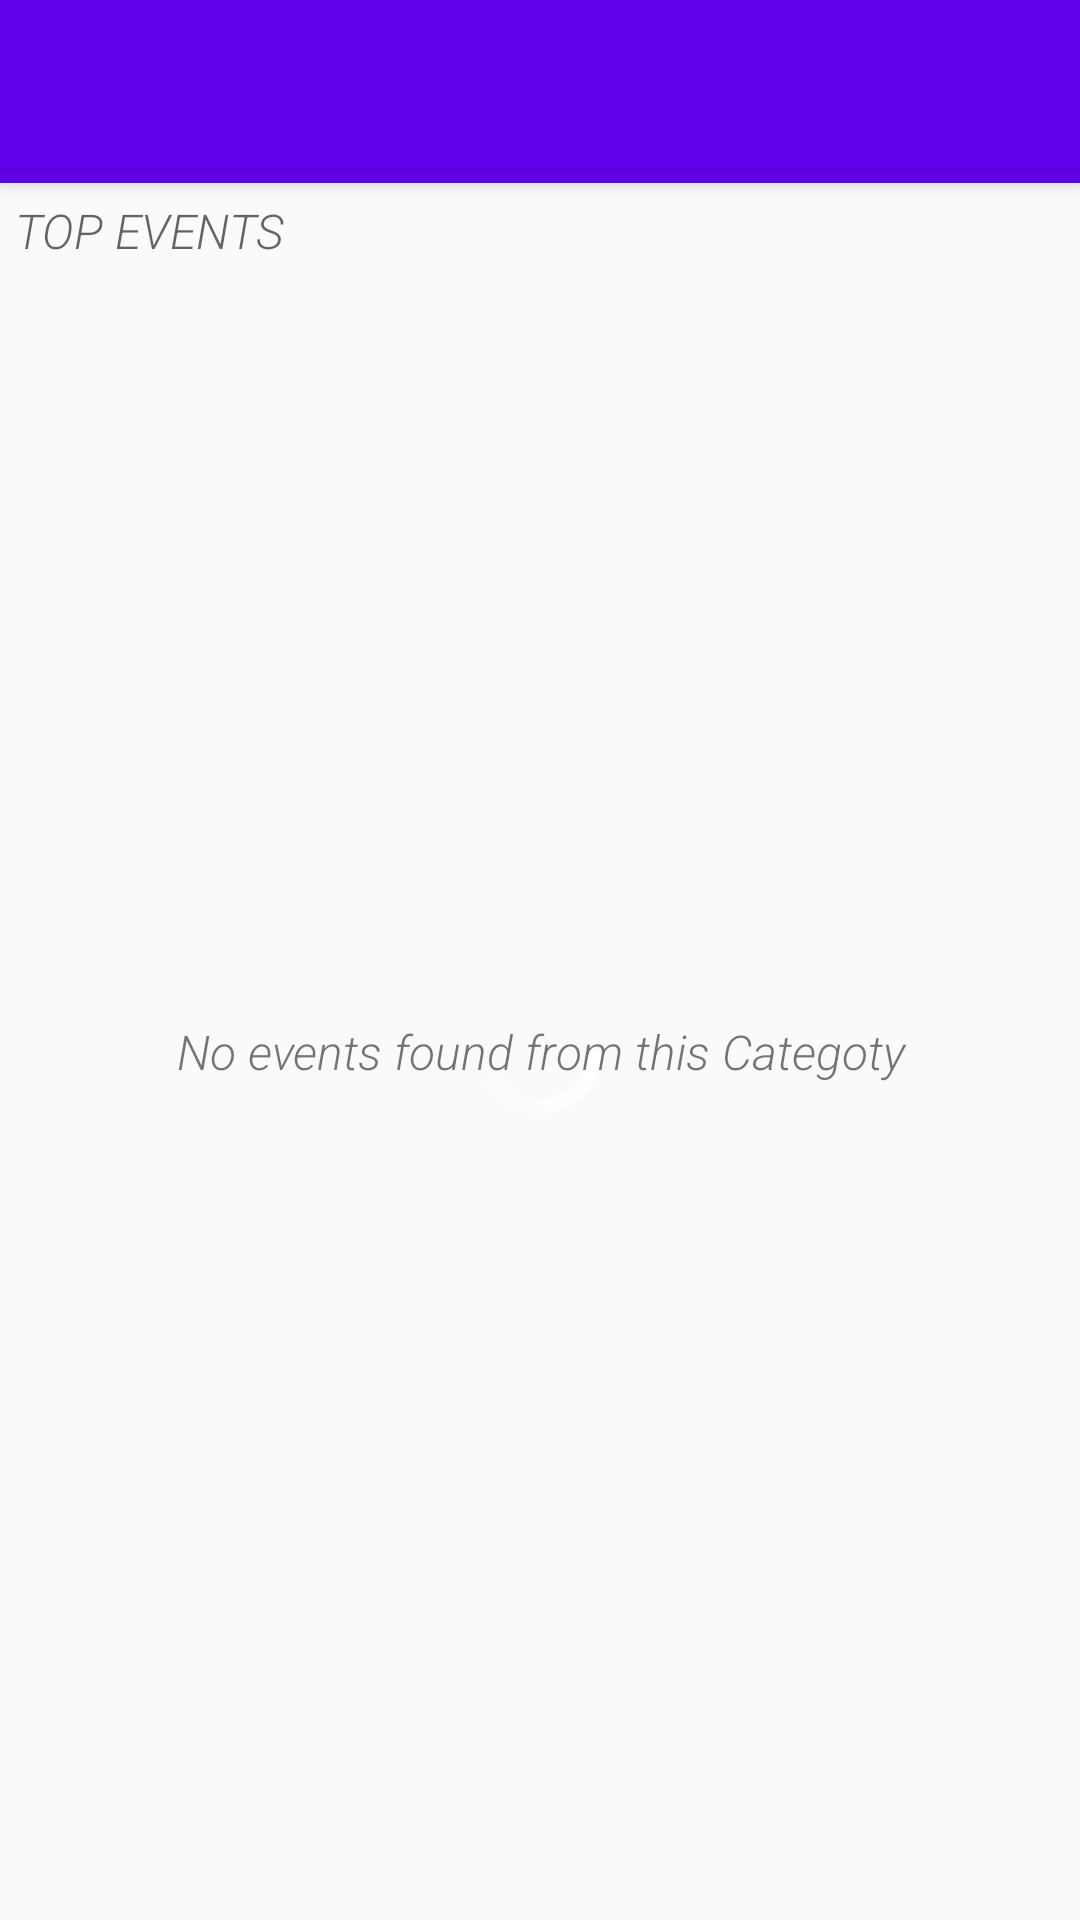

The Android layout XML behind this screen, and the referenced resources:
<!-- AndroidManifest.xml: application theme AppTheme -->
<!-- res/layout/activity_event__list.xml -->
<?xml version="1.0" encoding="utf-8"?>
<android.support.design.widget.CoordinatorLayout
    xmlns:android="http://schemas.android.com/apk/res/android"
    xmlns:app="http://schemas.android.com/apk/res-auto"
    xmlns:tools="http://schemas.android.com/tools"
    android:layout_width="match_parent"
    android:id="@+id/coordinatorLayout"
    android:layout_height="match_parent"
    android:fitsSystemWindows="true"
    tools:context="com.example.cj_sever.merchandisers.Event_List">

    <android.support.design.widget.AppBarLayout
        android:layout_width="match_parent"
        android:layout_height="wrap_content"
        android:theme="@style/AppTheme.AppBarOverlay">

        <include
            layout="@layout/toolbar"
            android:id="@+id/toolbar"/>

    </android.support.design.widget.AppBarLayout>

    <RelativeLayout
        android:layout_width="match_parent"
        android:layout_height="match_parent"
        app:layout_behavior="@string/appbar_scrolling_view_behavior">

        <ProgressBar
            android:id="@+id/progressBar"
            android:layout_width="wrap_content"
            android:layout_height="wrap_content"
            android:layout_centerHorizontal="true"
            android:layout_centerVertical="true"
            android:visibility="visible"
            android:indeterminateDrawable="@drawable/imageprogressbar">
        </ProgressBar>
        <TextView
            style="@style/TextViewTitle"
            android:id="@+id/filter_title"
            android:hint="TOP EVENTS"
            />
        <TextView
            style="@style/TextViewTitle"
            android:id="@+id/tv_null_display"
            android:gravity="center"
            android:layout_centerHorizontal="true"
            android:layout_centerVertical="true"
            android:text="No events found from this Categoty"
            />


        <android.support.v7.widget.RecyclerView
            android:layout_width="match_parent"
            android:layout_below="@+id/filter_title"
            android:layout_height="match_parent"
            android:id="@+id/eventRecyler">

        </android.support.v7.widget.RecyclerView>
    </RelativeLayout>




</android.support.design.widget.CoordinatorLayout>
<!-- res/layout/toolbar.xml (included above) -->
<?xml version="1.0" encoding="utf-8"?>
<android.support.v7.widget.Toolbar
    android:minHeight="?attr/actionBarSize"
    android:layout_height="?attr/actionBarSize"
    android:layout_width="match_parent"
    android:background="?attr/colorPrimary"
    app:layout_collapseMode="pin"
    android:layout_marginBottom="5dp"
    app:theme="@style/ThemeOverlay.AppCompat.Dark"
    android:elevation="4dp"
    xmlns:android="http://schemas.android.com/apk/res/android"
    xmlns:app="http://schemas.android.com/apk/res-auto">
</android.support.v7.widget.Toolbar>
<!-- resources referenced by this layout -->
<resources>
  <!-- drawable imageprogressbar (drawable) -->
  <?xml version="1.0" encoding="utf-8"?>
  <rotate xmlns:android="http://schemas.android.com/apk/res/android"
      android:fromDegrees="0"
      android:pivotX="50%"
      android:pivotY="50%"
      android:duration="1080"
      android:toDegrees="360" >
  
      <shape
          android:innerRadiusRatio="3"
          android:shape="ring"
          android:thicknessRatio="10"
          android:useLevel="false" >
          <size
              android:height="48dip"
              android:width="48dip" />
  
          <gradient
              android:centerColor="@color/primary"
              android:centerY="0.50"
              android:endColor="@color/primary"
              android:startColor="@color/white"
              android:type="sweep"
              android:useLevel="false" />
      </shape>
  
  </rotate>
  <style name="AppTheme.AppBarOverlay" parent="ThemeOverlay.AppCompat.Dark.ActionBar" />
  <style name="TextViewTitle">
          
          <item name="android:layout_width">match_parent</item>
          <item name="android:layout_height">wrap_content</item>
          <item name="android:textSize">16sp</item>
          <item name="android:textStyle">italic</item>
          
          <item name="android:padding">5dp</item>
          <item name="android:fontFamily">sans-serif-light</item>
      </style>
  <style name="AppTheme" parent="Theme.AppCompat.Light.NoActionBar">
          
          <item name="colorPrimary">@color/colorPrimary</item>
          <item name="colorPrimaryDark">@color/colorPrimaryDark</item>
          <item name="colorAccent">@color/colorAccent</item>
      </style>
  <!-- not gathered from this repository: default colours our renderer supplied (Android Studio template values) -->
  <color name="white">#FFFFFFFF</color>
  <color name="colorPrimary">#FF6200EE</color>
  <color name="colorPrimaryDark">#FF3700B3</color>
  <color name="colorAccent">#FF03DAC5</color>
</resources>
